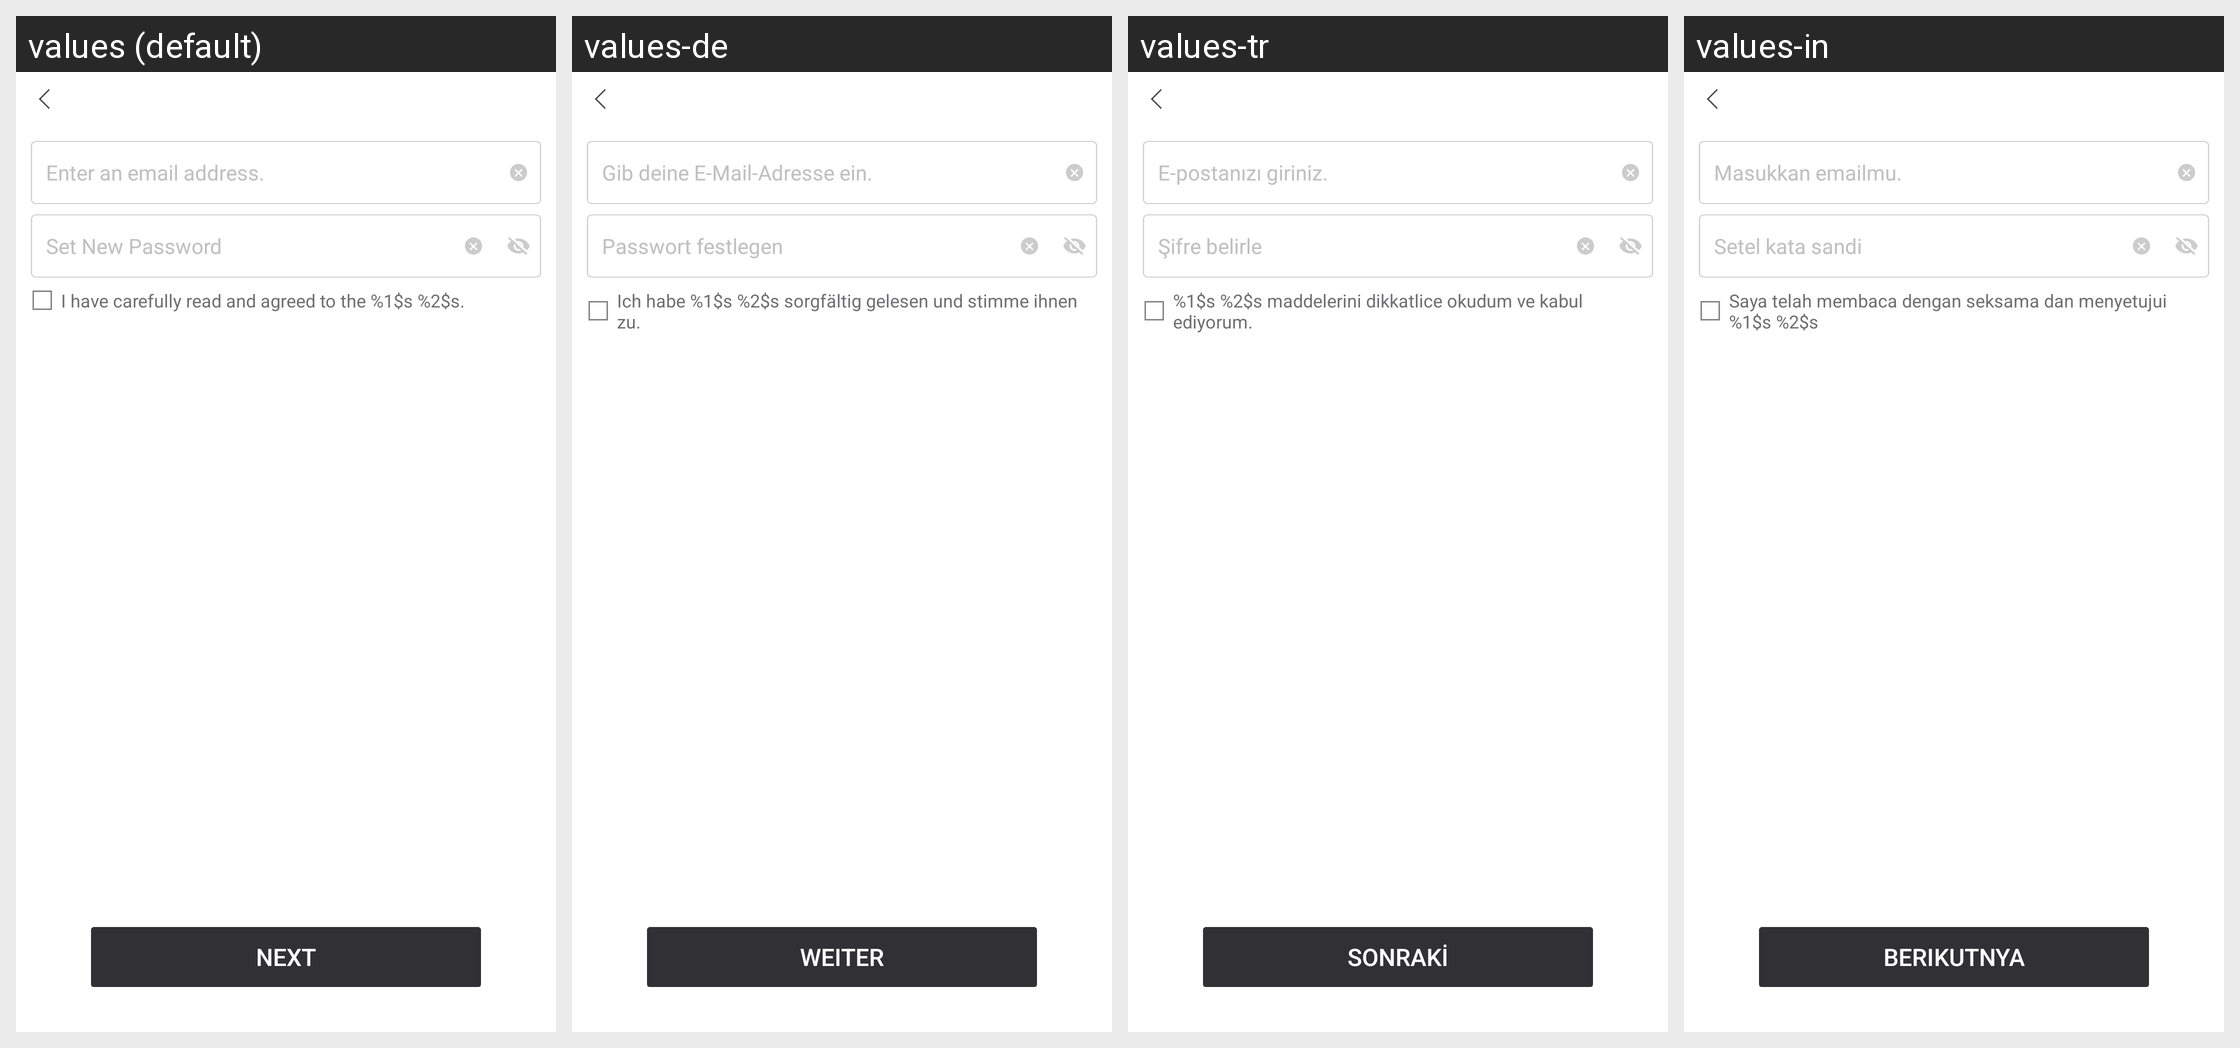

The same Android screen rendered under several of its app's locales, left to right. List the strings drawn on it with the default value and each locale's translation.
Android screen res/layout/netease_mpay_oversea__uc_hydra_email_register.xml rendered under 4 locales, left to right: values (default), values-de, values-tr, values-in. Device: Nexus 5 (rendered at 1080×1920; each locale shown at half size, 540×960, under a caption strip naming it); theme Theme.MaterialComponents.DayNight.NoActionBar.
Other locales in the repository, not shown: values-af, values-af-rZA, values-am, values-ar, values-ar-rSA, values-as, values-az, values-az-rAZ, values-be, values-bg, values-bn, values-bn-rBD, values-bn-rIN, values-bs, values-ca, values-ceb-rPH, values-cs, values-cs-rCZ, values-da, values-de-rDE, values-el, values-el-rGR, values-en, values-en-rCA, values-en-rGB, values-en-rIN, values-en-rSS, values-en-rXC, values-es, values-es-rES, values-es-rUS, values-et, values-et-rEE, values-eu, values-eu-rES, values-fa, values-fi, values-fil-rPH, values-fr, values-fr-rCA, values-fr-rFR, values-gl, values-gl-rES, values-gu, values-gu-rIN, values-hi, values-hi-rIN, values-hr, values-hu, values-hu-rHU, values-hy, values-hy-rAM, values-id, values-in-rID, values-is, values-is-rIS, values-it, values-it-rIT, values-iw, values-ja, values-ja-rJP, values-jv-rID, values-ka, values-ka-rGE, values-kk, values-kk-rKZ, values-km, values-km-rKH, values-kn, values-kn-rIN, values-ko, values-ko-rKR, values-ky, values-ky-rKG, values-lo, values-lo-rLA, values-lt, values-lv, values-mk, values-mk-rMK, values-ml, values-ml-rIN, values-mn, values-mn-rMN, values-mr, values-mr-rIN, values-ms, values-ms-rMY, values-my, values-my-rMM, values-nb, values-ne, values-ne-rNP, values-nl, values-nl-rNL, values-or, values-or-rIN, values-pa, values-pa-rIN, values-pl, values-pl-rPL, values-pt, values-pt-rBR, values-pt-rPT, values-ro, values-ro-rRO, values-ru, values-ru-rRU, values-si, values-si-rLK, values-sk, values-sl, values-sq, values-sq-rAL, values-sr, values-sv, values-sv-rSE, values-sw, values-ta, values-ta-rIN, values-te, values-te-rIN, values-th, values-th-rTH, values-tl, values-tr-rTR, values-uk, values-uk-rUA, values-ur, values-ur-rPK, values-uz, values-uz-rUZ, values-vi, values-vi-rVN, values-zh, values-zh-rCN, values-zh-rHK, values-zh-rMO, values-zh-rTW, values-zu, values-zu-rZA.
Strings drawn on this screen, with the default value and each locale's value (text and hints the layout hard-codes, and strings that could not be matched under every locale, appear in the picture but are not listed):

netease_mpay_oversea__safe_mail_setting_hint
  values: Enter an email address.
  values-de: Gib deine E-Mail-Adresse ein.
  values-tr: E-postanızı giriniz.
  values-in: Masukkan emailmu.

netease_mpay_oversea__set_password
  values: Set New Password
  values-de: Passwort festlegen
  values-tr: Şifre belirle
  values-in: Setel kata sandi

netease_mpay_oversea__hydra_email_policy
  values: I have carefully read and agreed to the %1$s %2$s.
  values-de: Ich habe %1$s %2$s sorgfältig gelesen und stimme ihnen zu.
  values-tr: %1$s %2$s maddelerini dikkatlice okudum ve kabul ediyorum.
  values-in: Saya telah membaca dengan seksama dan menyetujui %1$s %2$s

netease_mpay_oversea__safe_mail_next
  values: Next
  values-de: Weiter
  values-tr: Sonraki
  values-in: Berikutnya
